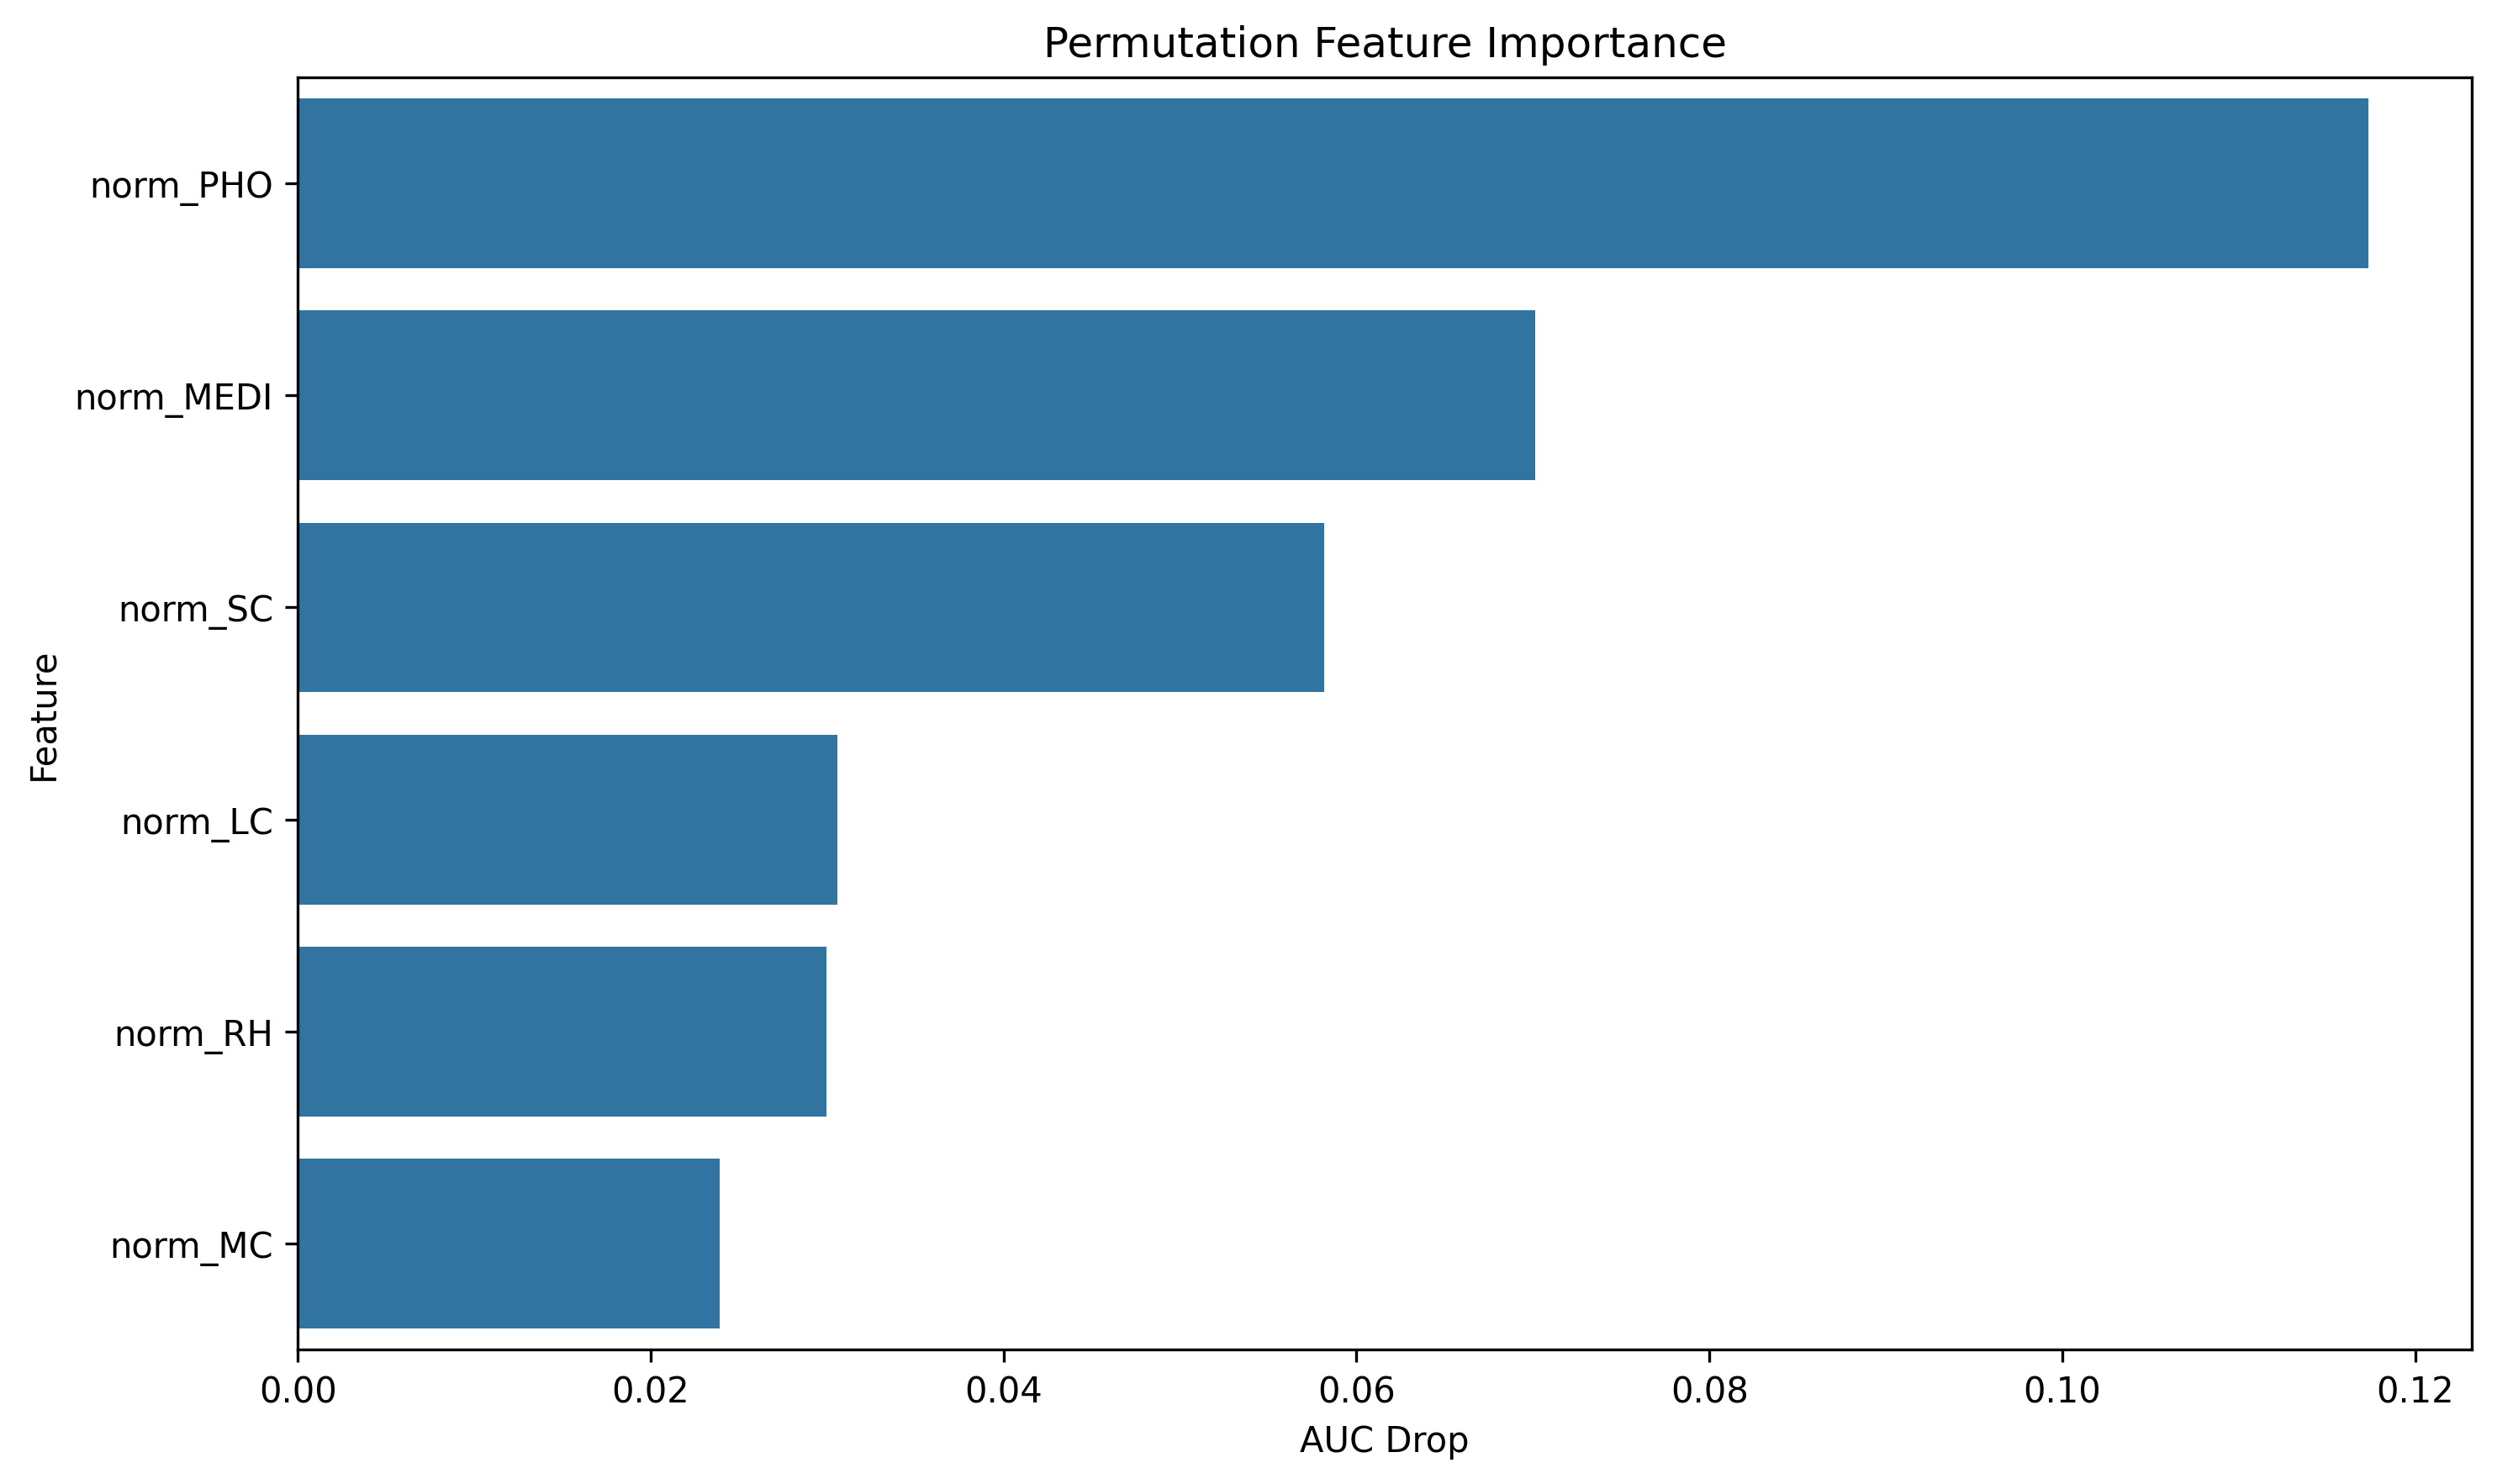

The table this chart was drawn from, first rows:
feature, importance
norm_PHO, 0.1173
norm_MEDI, 0.07015
norm_SC, 0.05819
norm_LC, 0.03056
norm_RH, 0.02998
norm_MC, 0.02391
